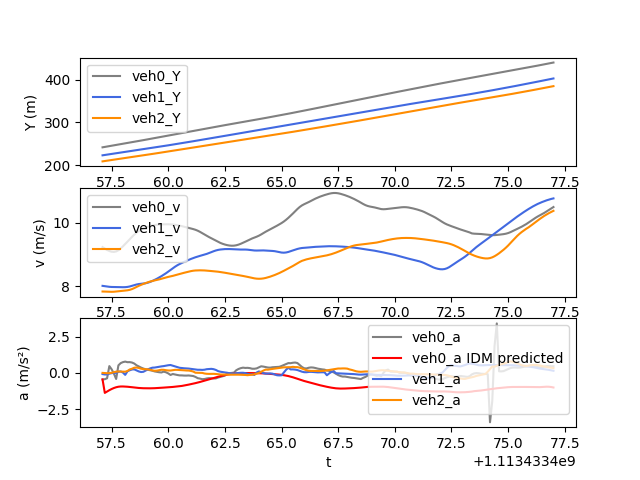

The data file committed next to this chart (first rows):
t, veh_ID0, Y0, v0, a0, veh_ID1, Y1, v1, a1, veh_ID2, Y2, v2, a2, veh_ID-1, Y-1, v-1, a-1, IDM_a0
1113433457, 1051, 241.5, 9.23, -0.457, 1063, 222.8, 8.007, -0.08635, 1074, 208.6, 7.829, -0.002286, 1045, 258, 9.938, 0.6691, -0.457
1113433457, 1051, 242.5, 9.183, -0.4389, 1063, 223.6, 7.997, -0.1126, 1074, 209.4, 7.828, -0.01433, 1045, 259, 10.01, 0.624, -1.385
1113433457, 1051, 243.4, 9.14, -0.3767, 1063, 224.4, 7.986, -0.111, 1074, 210.2, 7.824, -0.02507, 1045, 260, 10.07, 0.5824, -1.288
1113433457, 1051, 244.3, 9.106, 0.466, 1063, 225.2, 7.977, -0.05673, 1074, 210.9, 7.821, -0.02015, 1045, 261, 10.13, 0.55, -1.198
1113433458, 1051, 245.2, 9.084, 0.2483, 1063, 226, 7.972, -0.02231, 1074, 211.7, 7.819, 0.001455, 1045, 262, 10.18, 0.5227, -1.118
1113433458, 1051, 246.1, 9.077, -0.04984, 1063, 226.8, 7.97, -0.0009082, 1074, 212.5, 7.822, 0.04738, 1045, 263, 10.23, 0.5054, -1.049
1113433458, 1051, 247, 9.092, -0.4236, 1063, 227.6, 7.97, -0.002616, 1074, 213.3, 7.828, 0.08118, 1045, 264.1, 10.28, 0.4781, -0.9951
1113433458, 1051, 247.9, 9.13, 0.5173, 1063, 228.4, 7.969, 0.07414, 1074, 214.1, 7.836, 0.09397, 1045, 265.1, 10.33, 0.4644, -0.9595
1113433458, 1051, 248.8, 9.187, 0.6708, 1063, 229.2, 7.966, 0.0958, 1074, 214.9, 7.845, 0.08613, 1045, 266.1, 10.38, 0.4691, -0.943
1113433458, 1051, 249.8, 9.254, 0.7409, 1063, 230, 7.965, 0.01964, 1074, 215.6, 7.853, 0.08325, 1045, 267.2, 10.42, 0.4681, -0.9416
1113433458, 1051, 250.7, 9.326, 0.7766, 1063, 230.8, 7.966, -0.1411, 1074, 216.4, 7.859, 0.0798, 1045, 268.2, 10.47, 0.4653, -0.9485
1113433458, 1051, 251.6, 9.401, 0.7366, 1063, 231.6, 7.974, 0.1091, 1074, 217.2, 7.867, 0.1285, 1045, 269.3, 10.52, 0.4434, -0.9598
1113433458, 1051, 252.6, 9.477, 0.7412, 1063, 232.4, 7.987, 0.1779, 1074, 218, 7.882, 0.2336, 1045, 270.3, 10.56, 0.4072, -0.9746
1113433458, 1051, 253.5, 9.552, 0.7119, 1063, 233.2, 8.007, 0.2322, 1074, 218.8, 7.905, 0.2845, 1045, 271.4, 10.6, 0.3356, -0.9924
1113433458, 1051, 254.5, 9.622, 0.643, 1063, 234, 8.029, 0.2407, 1074, 219.6, 7.937, 0.3546, 1045, 272.4, 10.64, 0.288, -1.012
1113433459, 1051, 255.5, 9.684, 0.523, 1063, 234.8, 8.05, 0.1707, 1074, 220.4, 7.973, 0.369, 1045, 273.5, 10.67, 0.236, -1.03
1113433459, 1051, 256.4, 9.736, 0.4393, 1063, 235.6, 8.064, 0.09833, 1074, 221.2, 8.008, 0.3377, 1045, 274.6, 10.69, 0.1811, -1.045
1113433459, 1051, 257.4, 9.78, 0.3633, 1063, 236.4, 8.072, 0.05547, 1074, 222, 8.04, 0.284, 1045, 275.6, 10.71, 0.1157, -1.056
1113433459, 1051, 258.4, 9.816, 0.2975, 1063, 237.2, 8.079, 0.07217, 1074, 222.8, 8.068, 0.2598, 1045, 276.7, 10.72, 0.06782, -1.063
1113433459, 1051, 259.4, 9.846, 0.2482, 1063, 238, 8.089, 0.1557, 1074, 223.6, 8.094, 0.2512, 1045, 277.8, 10.72, 0.03553, -1.067
1113433459, 1051, 260.3, 9.872, 0.2139, 1063, 238.8, 8.107, 0.2387, 1074, 224.4, 8.12, 0.2396, 1045, 278.9, 10.73, 0.02686, -1.069
1113433459, 1051, 261.3, 9.893, 0.1817, 1063, 239.6, 8.132, 0.307, 1074, 225.2, 8.143, 0.2134, 1045, 279.9, 10.73, 0.02368, -1.068
1113433459, 1051, 262.3, 9.911, 0.1459, 1063, 240.4, 8.162, 0.3566, 1074, 226, 8.163, 0.1709, 1045, 281, 10.74, 0.02652, -1.065
1113433459, 1051, 263.3, 9.925, 0.09805, 1063, 241.2, 8.195, 0.3656, 1074, 226.8, 8.179, 0.1435, 1045, 282.1, 10.74, 0.0179, -1.06
1113433460, 1051, 264.3, 9.935, 0.06576, 1063, 242.1, 8.232, 0.3932, 1074, 227.7, 8.194, 0.1522, 1045, 283.1, 10.74, -0.003596, -1.051
1113433460, 1051, 265.3, 9.942, 0.04117, 1063, 242.9, 8.271, 0.4195, 1074, 228.5, 8.211, 0.1863, 1045, 284.2, 10.74, -0.05303, -1.041
1113433460, 1051, 266.3, 9.946, 0.02669, 1063, 243.7, 8.313, 0.4469, 1074, 229.3, 8.232, 0.2132, 1045, 285.3, 10.73, -0.08683, -1.031
1113433460, 1051, 267.3, 9.948, 0.08311, 1063, 244.6, 8.358, 0.467, 1074, 230.1, 8.253, 0.2093, 1045, 286.4, 10.72, -0.1029, -1.02
1113433460, 1051, 268.3, 9.95, 0.03834, 1063, 245.4, 8.405, 0.4966, 1074, 231, 8.273, 0.1809, 1045, 287.4, 10.71, -0.1078, -1.009
1113433460, 1051, 269.3, 9.95, -0.03906, 1063, 246.2, 8.455, 0.5251, 1074, 231.8, 8.29, 0.1634, 1045, 288.5, 10.7, -0.1999, -0.9985
1113433460, 1051, 270.3, 9.947, -0.1466, 1063, 247.1, 8.508, 0.5414, 1074, 232.6, 8.306, 0.1595, 1045, 289.6, 10.69, -0.1823, -0.9869
1113433460, 1051, 271.3, 9.942, -0.08002, 1063, 247.9, 8.561, 0.4953, 1074, 233.4, 8.322, 0.1806, 1045, 290.6, 10.69, -0.137, -0.9736
1113433460, 1051, 272.3, 9.933, -0.1163, 1063, 248.8, 8.611, 0.4557, 1074, 234.3, 8.341, 0.2074, 1045, 291.7, 10.68, -0.06811, -0.9577
1113433460, 1051, 273.3, 9.921, -0.1483, 1063, 249.7, 8.656, 0.3998, 1074, 235.1, 8.361, 0.2067, 1045, 292.8, 10.64, 0.00144, -0.9383
1113433460, 1051, 274.3, 9.907, -0.1747, 1063, 250.5, 8.696, 0.3497, 1074, 236, 8.382, 0.1982, 1045, 293.8, 10.65, 0.03944, -0.9291
1113433461, 1051, 275.2, 9.89, -0.1763, 1063, 251.4, 8.731, 0.33, 1074, 236.8, 8.401, 0.1825, 1045, 294.9, 10.65, 0.07361, -0.9037
1113433461, 1051, 276.2, 9.872, -0.1886, 1063, 252.3, 8.764, 0.3162, 1074, 237.6, 8.42, 0.1753, 1045, 296, 10.66, 0.1191, -0.8758
1113433461, 1051, 277.2, 9.853, -0.1895, 1063, 253.2, 8.796, 0.3075, 1074, 238.5, 8.438, 0.1622, 1045, 297, 10.67, 0.1385, -0.8457
1113433461, 1051, 278.2, 9.834, -0.1806, 1063, 254, 8.826, 0.2954, 1074, 239.3, 8.455, 0.158, 1045, 298.1, 10.68, 0.1896, -0.8138
1113433461, 1051, 279.2, 9.816, -0.1965, 1063, 254.9, 8.856, 0.2728, 1074, 240.2, 8.472, 0.1329, 1045, 299.2, 10.7, 0.2274, -0.7804
1113433461, 1051, 280.2, 9.798, -0.2184, 1063, 255.8, 8.883, 0.2532, 1074, 241, 8.484, 0.09043, 1045, 300.3, 10.72, 0.2403, -0.746
1113433461, 1051, 281.1, 9.776, -0.2804, 1063, 256.7, 8.908, 0.233, 1074, 241.9, 8.492, 0.009881, 1045, 301.3, 10.75, 0.211, -0.7104
1113433461, 1051, 282.1, 9.747, -0.3679, 1063, 257.6, 8.932, 0.2128, 1074, 242.7, 8.496, 0.004128, 1045, 302.4, 10.77, 0.1924, -0.6722
1113433461, 1051, 283.1, 9.71, -0.398, 1063, 258.5, 8.953, 0.2125, 1074, 243.6, 8.497, 0.0003827, 1045, 303.5, 10.79, 0.1708, -0.6303
1113433462, 1051, 284.1, 9.668, -0.4369, 1063, 259.4, 8.973, 0.2042, 1074, 244.4, 8.496, -0.00349, 1045, 304.6, 10.8, 0.1561, -0.5846
1113433462, 1051, 285, 9.624, -0.4262, 1063, 260.3, 8.993, 0.217, 1074, 245.3, 8.493, -0.04542, 1045, 305.6, 10.82, 0.1668, -0.5365
1113433462, 1051, 286, 9.583, -0.3873, 1063, 261.2, 9.015, 0.2522, 1074, 246.1, 8.488, -0.06563, 1045, 306.7, 10.84, 0.1852, -0.4882
1113433462, 1051, 286.9, 9.545, -0.3652, 1063, 262.1, 9.041, 0.2624, 1074, 247, 8.481, -0.0719, 1045, 307.8, 10.86, 0.2058, -0.4418
1113433462, 1051, 287.9, 9.508, -0.3721, 1063, 263, 9.07, 0.2766, 1074, 247.8, 8.474, -0.06755, 1045, 308.9, 10.88, 0.2112, -0.3973
1113433462, 1051, 288.8, 9.47, -0.388, 1063, 263.9, 9.098, 0.2539, 1074, 248.7, 8.468, -0.06799, 1045, 310, 10.9, 0.1852, -0.3535
1113433462, 1051, 289.8, 9.431, -0.3836, 1063, 264.8, 9.123, 0.2016, 1074, 249.5, 8.461, -0.07772, 1045, 311.1, 10.92, 0.1635, -0.3099
1113433462, 1051, 290.7, 9.394, -0.3224, 1063, 265.7, 9.141, 0.1195, 1074, 250.3, 8.453, -0.09611, 1045, 312.2, 10.93, 0.1476, -0.2672
1113433462, 1051, 291.7, 9.362, -0.2791, 1063, 266.6, 9.153, 0.07848, 1074, 251.2, 8.443, -0.1134, 1045, 313.3, 10.95, 0.1403, -0.2267
1113433462, 1051, 292.6, 9.333, -0.2357, 1063, 267.5, 9.162, 0.04998, 1074, 252, 8.432, -0.1169, 1045, 314.4, 10.96, 0.1109, -0.1893
1113433462, 1051, 293.5, 9.31, -0.1928, 1063, 268.5, 9.166, 0.02766, 1074, 252.9, 8.421, -0.1233, 1045, 315.5, 10.97, 0.09526, -0.155
1113433463, 1051, 294.5, 9.291, -0.03606, 1063, 269.4, 9.168, 0.007294, 1074, 253.7, 8.408, -0.1275, 1045, 316.5, 10.98, 0.062, -0.1239
1113433463, 1051, 295.4, 9.279, -0.0219, 1063, 270.3, 9.168, -0.02837, 1074, 254.6, 8.395, -0.1296, 1045, 317.6, 10.99, 0.01959, -0.0964
1113433463, 1051, 296.3, 9.273, -0.004857, 1063, 271.2, 9.164, -0.05442, 1074, 255.4, 8.383, -0.1276, 1045, 318.7, 10.99, -0.01447, -0.07312
1113433463, 1051, 297.2, 9.275, 0.01544, 1063, 272.1, 9.159, -0.05982, 1074, 256.2, 8.37, -0.126, 1045, 319.8, 10.99, -0.0009996, -0.05435
1113433463, 1051, 298.2, 9.287, 0.178, 1063, 273, 9.155, -0.02755, 1074, 257.1, 8.357, -0.1257, 1045, 320.9, 10.99, 0.06323, -0.03984
... 140 more rows
